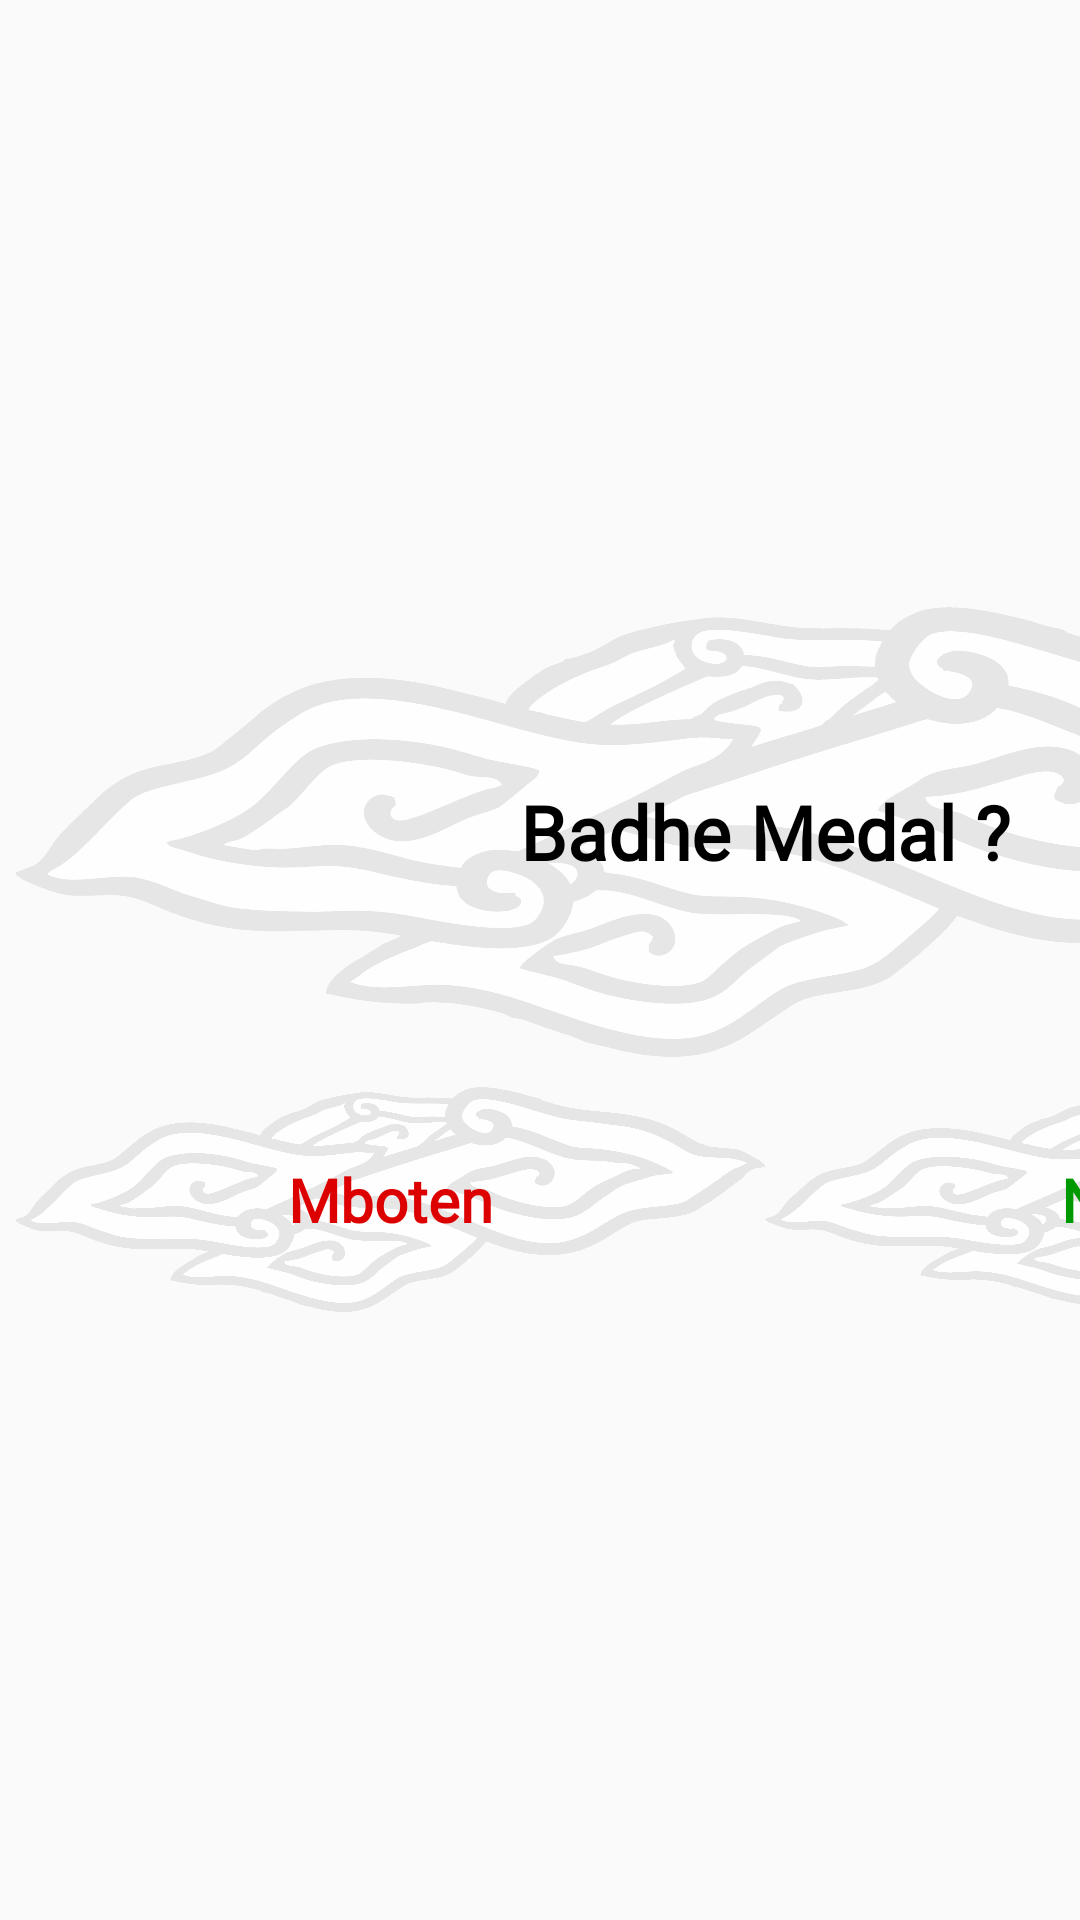

Layout XML and referenced resources for this Android screen:
<!-- AndroidManifest.xml: application theme Theme.AppCompat.Light.NoActionBar.Fullscreen -->
<!-- res/layout/keluar.xml -->
<?xml version="1.0" encoding="utf-8"?>
<RelativeLayout
    xmlns:android="http://schemas.android.com/apk/res/android"
    xmlns:tools="http://schemas.android.com/tools"
    android:layout_width="match_parent"
    android:layout_height="match_parent"
    android:background="@drawable/bg_home"
    tools:context=".utama.Keluar">
    <TextView
        android:id="@+id/namaKeluar"
        android:layout_width="wrap_content"
        android:layout_height="wrap_content"
        android:layout_marginHorizontal="75dp"
        android:layout_marginVertical="15dp"
        android:textSize="20dp"
        android:textStyle="bold"
        android:textColor="@color/colorChoco"
        android:fontFamily="@font/brightly_crush_shine"/>

    <LinearLayout
        android:layout_width="wrap_content"
        android:layout_height="wrap_content"
        android:layout_centerInParent="true"
        android:orientation="vertical">
        <RelativeLayout
            android:layout_width="500dp"
            android:layout_height="150dp"
            android:layout_margin="5dp"
            android:background="@drawable/img_keluar">
            <TextView
                android:layout_width="wrap_content"
                android:layout_height="wrap_content"
                android:layout_centerInParent="true"
                android:text="Badhe Medal ?"
                android:textSize="25dp"
                android:textColor="@android:color/black"
                android:textStyle="bold"
                android:fontFamily="@font/brightly_crush_shine"/>
        </RelativeLayout>

        <LinearLayout
            android:layout_width="500dp"
            android:layout_height="wrap_content"
            android:layout_margin="5dp"
            android:orientation="horizontal">
            <RelativeLayout
                android:id="@+id/noKeluar"
                android:layout_width="0dp"
                android:layout_height="75dp"
                android:layout_weight="1"
                android:background="@drawable/img_keluar">
                <TextView
                    android:layout_width="match_parent"
                    android:layout_height="match_parent"
                    android:gravity="center"
                    android:layout_marginHorizontal="10dp"
                    android:text="Mboten"
                    android:textSize="20dp"
                    android:textColor="#DD0000"
                    android:textStyle="bold"
                    android:fontFamily="@font/brightly_crush_shine"/>
            </RelativeLayout>

            <RelativeLayout
                android:id="@+id/yesKeluar"
                android:layout_width="0dp"
                android:layout_height="70dp"
                android:layout_weight="1"
                android:background="@drawable/img_keluar">
                <TextView
                    android:layout_width="match_parent"
                    android:layout_height="match_parent"
                    android:layout_marginHorizontal="10dp"
                    android:gravity="center"
                    android:text="Nggih"
                    android:textSize="20dp"
                    android:textColor="#009900"
                    android:textStyle="bold"
                    android:fontFamily="@font/brightly_crush_shine"/>
            </RelativeLayout>
        </LinearLayout>
    </LinearLayout>
</RelativeLayout>
<!-- resources referenced by this layout -->
<resources>
  <color name="colorChoco">#854414</color>
  <!-- drawable img_keluar: png bitmap (drawable, 39809 bytes) -->
  <style name="Theme.AppCompat.Light.NoActionBar.Fullscreen" parent="@style/Theme.AppCompat.Light.NoActionBar">
          <item name="android:windowNoTitle">true</item>
          <item name="android:windowActionBar">false</item>
          <item name="android:windowFullscreen">true</item>
          <item name="android:navigationBarColor">@android:color/black</item>
          <item name="android:windowContentOverlay">@null</item>
      </style>
</resources>
